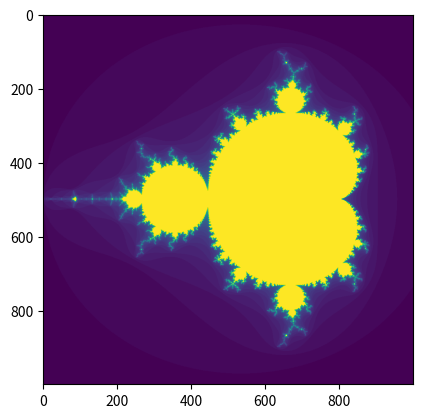

Recreate this plot in Python.
import numpy as np
import matplotlib.pyplot as plt

def mandelbrot(h, w, maxit=50):
  """Returns an image of the Mandelbrot fractal of size (h,w)."""
  y, x = np.ogrid[-1.4:1.4:h * 1j, -2:0.8:w * 1j]
  c = x + y * 1j
  z = c  # f(z) = z^2 + c:  f(0) => c
  div_time = maxit + np.zeros(z.shape, dtype=int)

  for i in range(maxit):
    z = z ** 2 + c
    diverge = (z * np.conj(z)) > (2 ** 2)  # who is diverging
    div_now = diverge & (div_time == maxit)  # who is diverging now
    div_time[div_now] = i  # note when
    z[diverge] = 2  # avoid diverging too much

  return div_time

plt.imshow(mandelbrot(1000, 1000))
plt.show()
